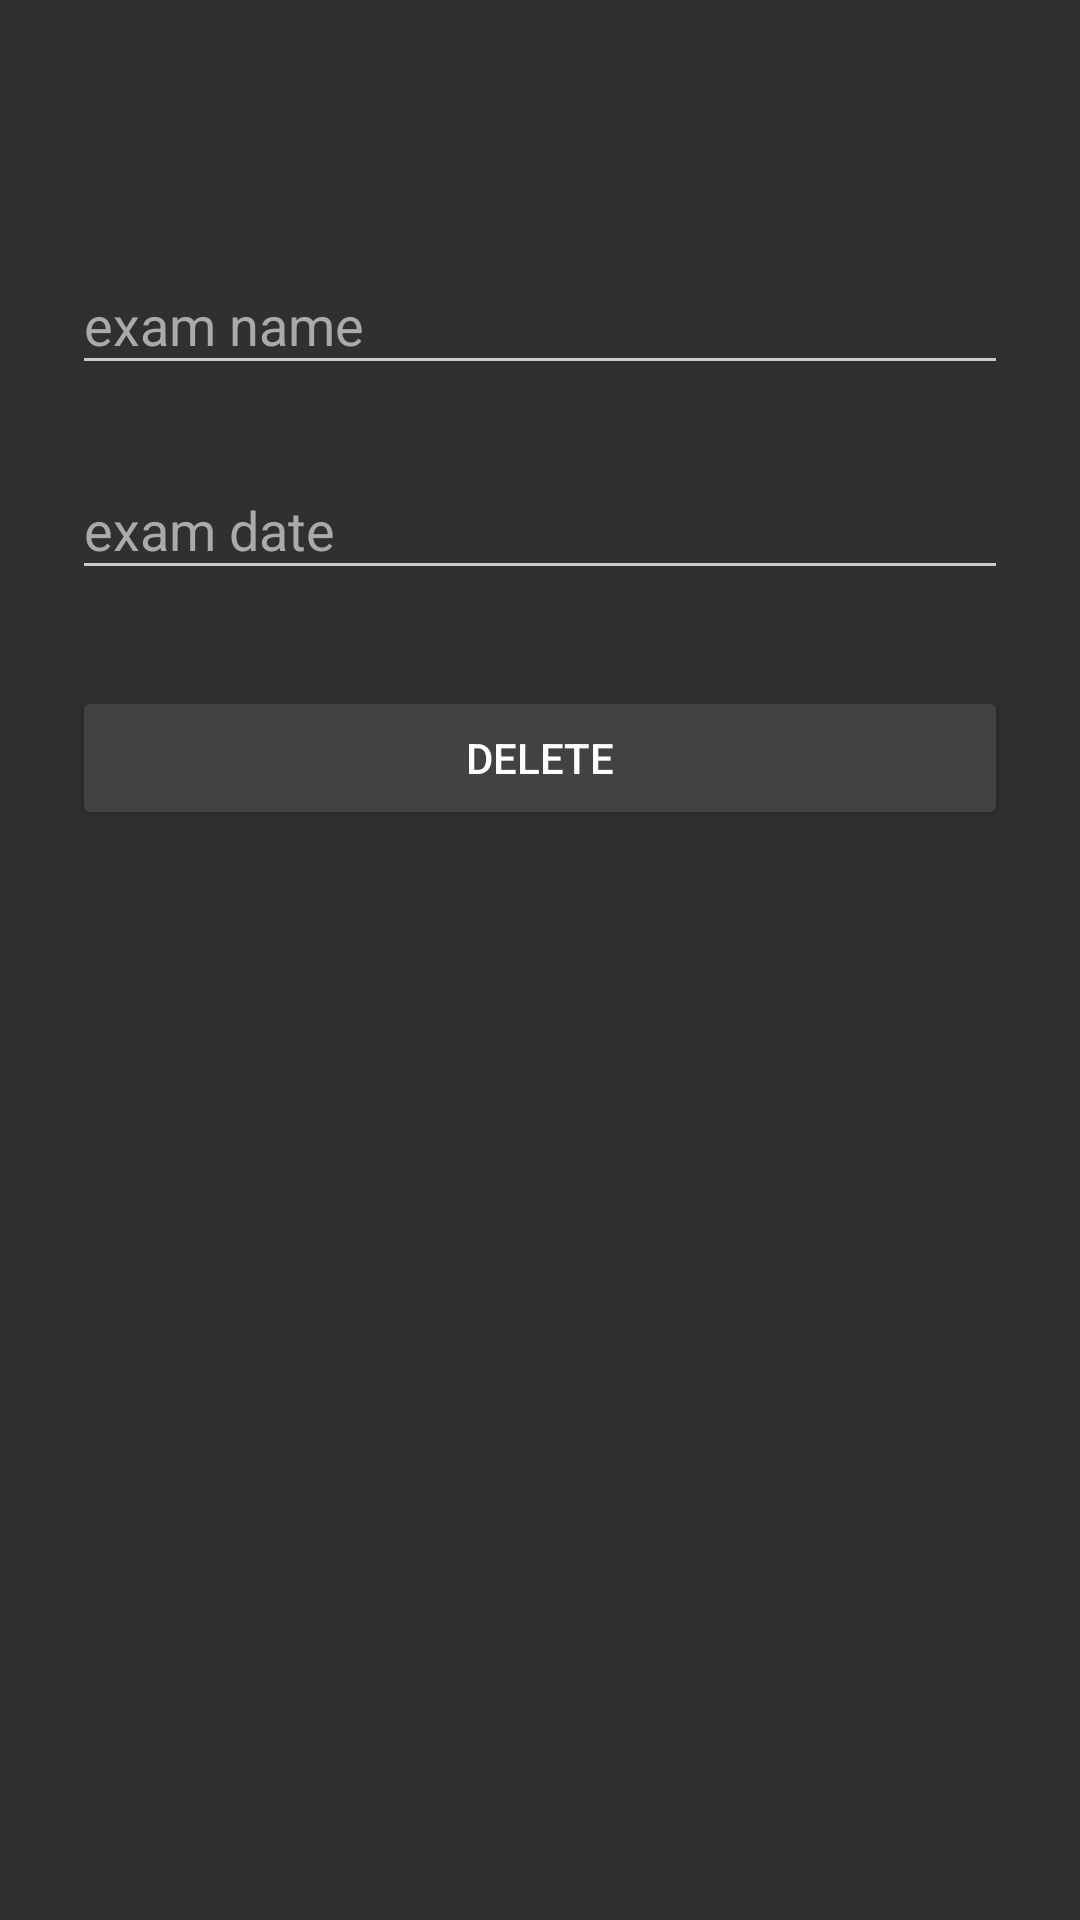

Android layout source for this screen:
<!-- AndroidManifest.xml: application theme MyTheme -->
<!-- res/layout/activity_delete_exam.xml -->
<?xml version="1.0" encoding="utf-8"?>
<ScrollView
    xmlns:android="http://schemas.android.com/apk/res/android"
    android:layout_width="fill_parent"
    android:layout_height="fill_parent"
    android:fitsSystemWindows="true">
    <LinearLayout
        android:layout_width="match_parent"
        android:layout_height="wrap_content"
        android:orientation="vertical"
        android:paddingTop="46dp"
        android:paddingLeft="24dp"
        android:paddingRight="24dp"
        android:weightSum="1">

        <android.support.design.widget.TextInputLayout
            android:layout_width="match_parent"
            android:layout_height="wrap_content"
            android:layout_marginTop="30dp"
            android:layout_marginBottom="8dp">
            <EditText
                android:layout_width="match_parent"
                android:layout_height="wrap_content"
                android:inputType="textEmailAddress"
                android:hint="exam name"
                android:textColorHint="#95A5A6"
                android:textColor="@color/my_text_color"
                android:id="@+id/delexamname" />
        </android.support.design.widget.TextInputLayout>

        <android.support.design.widget.TextInputLayout
            android:layout_width="match_parent"
            android:layout_height="wrap_content"
            android:layout_marginTop="8dp"
            android:layout_marginBottom="8dp">
            <EditText
                android:layout_width="match_parent"
                android:layout_height="wrap_content"
                android:hint="exam date"
                android:textColorHint="#95A5A6"
                android:textColor="@color/my_text_color"
                android:id="@+id/delexamdate"
                android:onClick="setDate"
                android:editable="false"
                android:inputType="date" />
        </android.support.design.widget.TextInputLayout>

        <android.support.v7.widget.AppCompatButton
            android:layout_width="fill_parent"
            android:layout_height="wrap_content"
            android:layout_marginTop="24dp"
            android:layout_marginBottom="24dp"
            android:padding="12dp"
            android:text="Delete"
            android:id="@+id/delexambutton" />

    </LinearLayout>
</ScrollView>
<!-- resources referenced by this layout -->
<resources>
  <color name="my_text_color">#ffffff</color>
  <style name="MyTheme" parent="Theme.AppCompat">
          
          <item name="colorPrimary">@color/black_01</item>
          <item name="colorPrimaryDark">@color/black_00</item>
          <item name="colorAccent">@color/red</item>
          <item name="android:textColorPrimary">@color/white</item>
          <item name="android:windowBackground">@color/black_02</item>
          <item name="colorControlNormal">@color/iron</item>
          <item name="colorControlActivated">@color/red</item>
          <item name="colorControlHighlight">@color/white</item>
          <item name="android:textColorHint">@color/base</item>
          <item name="colorButtonNormal">@color/black_03</item>
          <item name="android:colorButtonNormal">@color/black_03</item>
          <item name="android:divider">@color/white</item>
          <item name="android:navigationBarColor">@color/black</item>
      </style>
  <color name="black_01">#212121</color>
  <color name="black_00">#000000</color>
  <color name="red">#cc0000</color>
  <color name="white">#FFFFFF</color>
  <color name="black_02">#303030</color>
  <color name="iron">#CCCCCC</color>
  <color name="base">#aaaaaa</color>
  <color name="black_03">#424242</color>
  <color name="black">#000000</color>
</resources>
